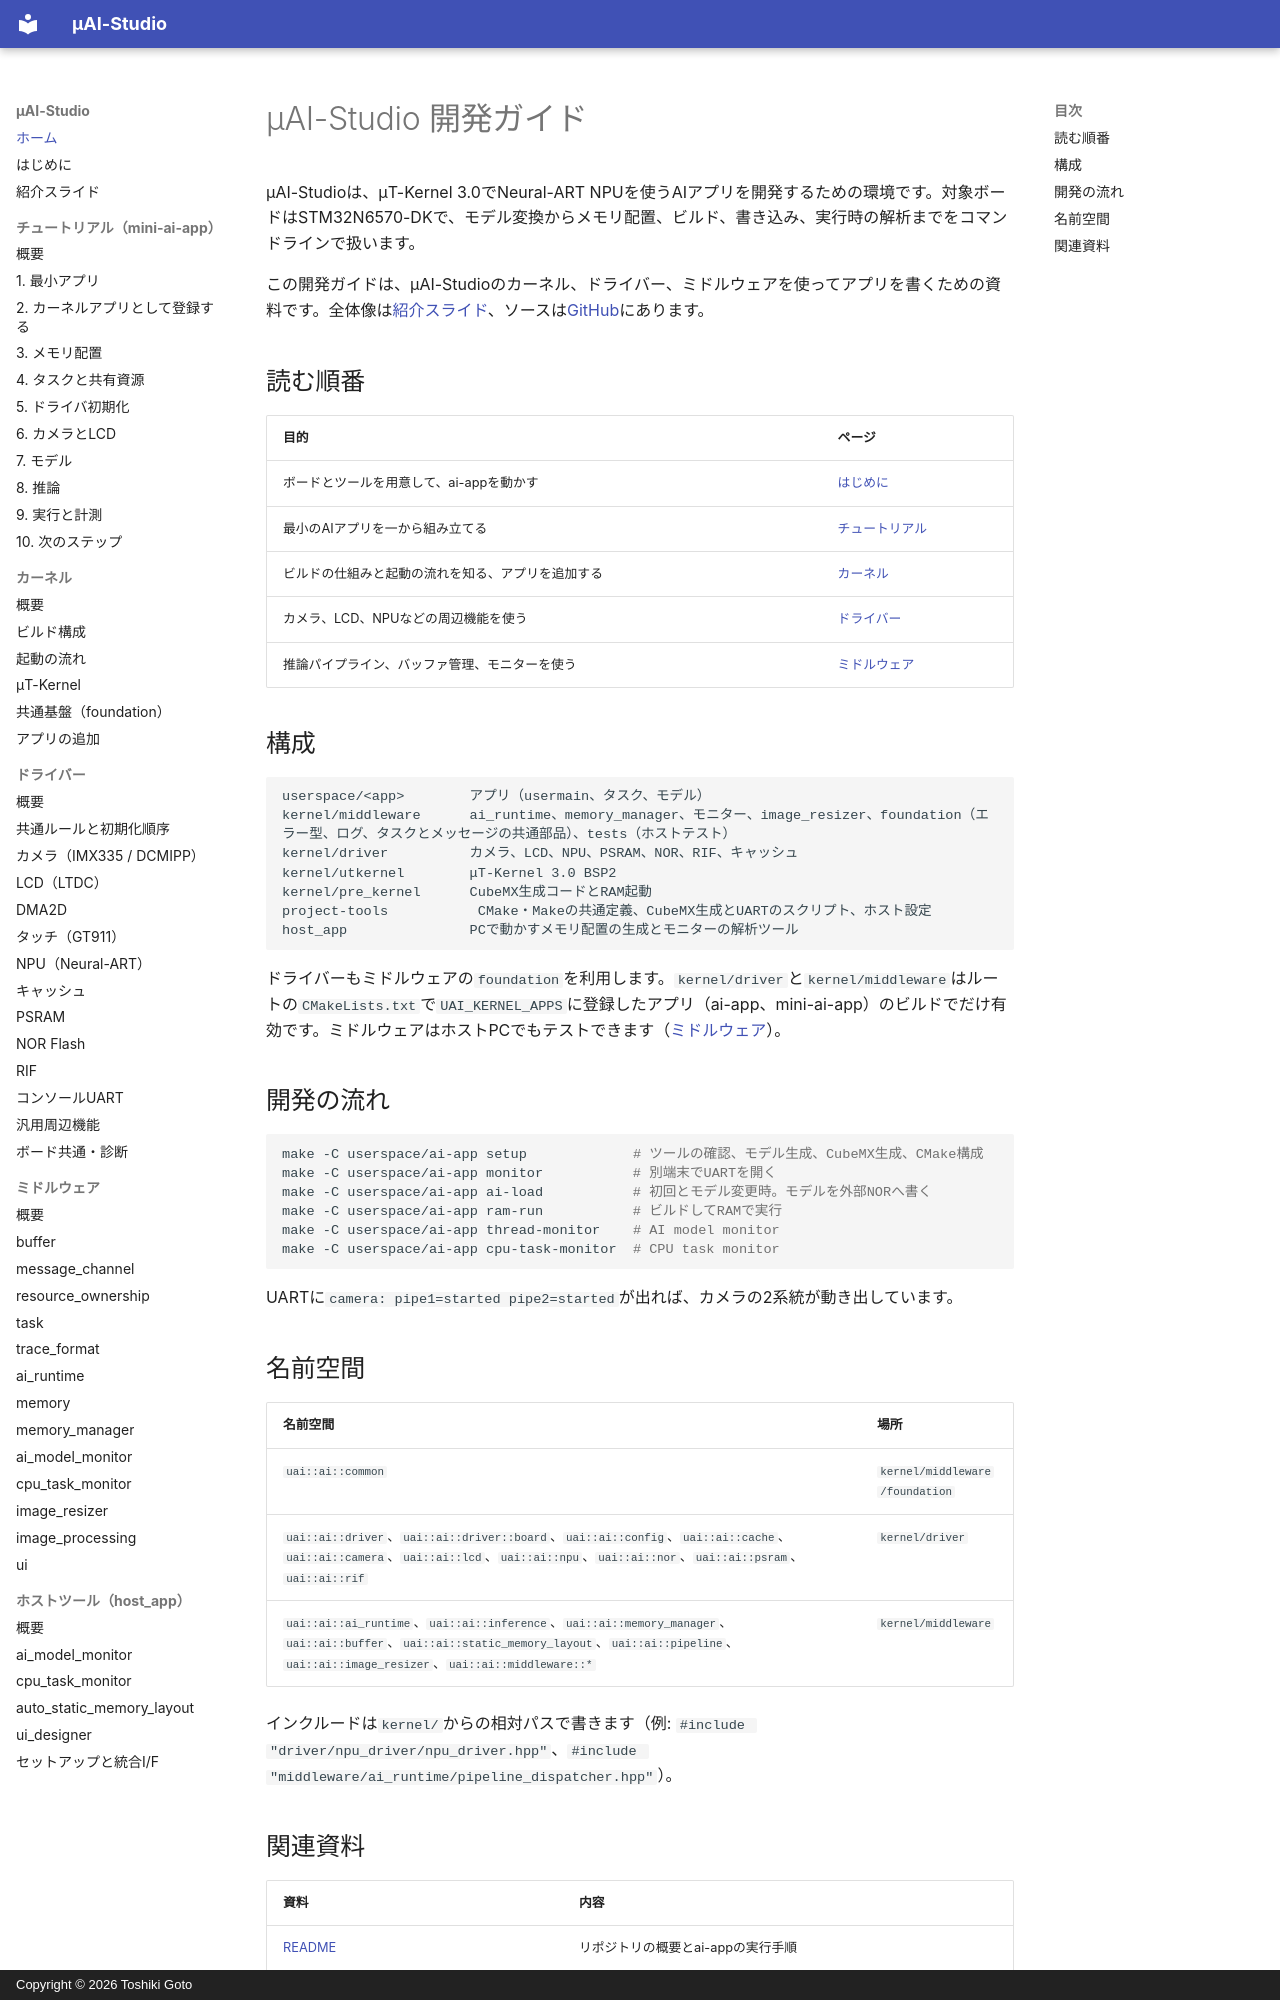

repository: kons-9/uai-studio · page: index.html · generator: mkdocs · copyright: Copyright © 2026 Toshiki Goto

# μAI-Studio 開発ガイド

μAI-Studioは、μT-Kernel 3.0でNeural-ART NPUを使うAIアプリを開発するための環境です。対象ボードはSTM32N6570-DKで、モデル変換からメモリ配置、ビルド、書き込み、実行時の解析までをコマンドラインで扱います。

この開発ガイドは、μAI-Studioのカーネル、ドライバー、ミドルウェアを使ってアプリを書くための資料です。全体像は[紹介スライド](https://kons-9.github.io/uai-studio/introduction.html)、ソースは[GitHub](https://github.com/kons-9/uai-studio)にあります。

## 読む順番

| 目的 | ページ |
| --- | --- |
| ボードとツールを用意して、ai-appを動かす | [はじめに](getting-started.md) |
| 最小のAIアプリを一から組み立てる | [チュートリアル](tutorial/index.md) |
| ビルドの仕組みと起動の流れを知る、アプリを追加する | [カーネル](kernel/index.md) |
| カメラ、LCD、NPUなどの周辺機能を使う | [ドライバー](driver/index.md) |
| 推論パイプライン、バッファ管理、モニターを使う | [ミドルウェア](middleware/index.md) |

## 構成

```text
userspace/<app>        アプリ（usermain、タスク、モデル）
kernel/middleware      ai_runtime、memory_manager、モニター、image_resizer、foundation（エラー型、ログ、タスクとメッセージの共通部品）、tests（ホストテスト）
kernel/driver          カメラ、LCD、NPU、PSRAM、NOR、RIF、キャッシュ
kernel/utkernel        μT-Kernel 3.0 BSP2
kernel/pre_kernel      CubeMX生成コードとRAM起動
project-tools           CMake・Makeの共通定義、CubeMX生成とUARTのスクリプト、ホスト設定
host_app               PCで動かすメモリ配置の生成とモニターの解析ツール
```

ドライバーもミドルウェアの`foundation`を利用します。`kernel/driver`と`kernel/middleware`はルートの`CMakeLists.txt`で`UAI_KERNEL_APPS`に登録したアプリ（ai-app、mini-ai-app）のビルドでだけ有効です。ミドルウェアはホストPCでもテストできます（[ミドルウェア](middleware/index.md)）。

## 開発の流れ

```sh
make -C userspace/ai-app setup             # ツールの確認、モデル生成、CubeMX生成、CMake構成
make -C userspace/ai-app monitor           # 別端末でUARTを開く
make -C userspace/ai-app ai-load           # 初回とモデル変更時。モデルを外部NORへ書く
make -C userspace/ai-app ram-run           # ビルドしてRAMで実行
make -C userspace/ai-app thread-monitor    # AI model monitor
make -C userspace/ai-app cpu-task-monitor  # CPU task monitor
```

UARTに`camera: pipe1=started pipe2=started`が出れば、カメラの2系統が動き出しています。

## 名前空間

| 名前空間 | 場所 |
| --- | --- |
| `uai::ai::common` | `kernel/middleware/foundation` |
| `uai::ai::driver`、`uai::ai::driver::board`、`uai::ai::config`、`uai::ai::cache`、`uai::ai::camera`、`uai::ai::lcd`、`uai::ai::npu`、`uai::ai::nor`、`uai::ai::psram`、`uai::ai::rif` | `kernel/driver` |
| `uai::ai::ai_runtime`、`uai::ai::inference`、`uai::ai::memory_manager`、`uai::ai::buffer`、`uai::ai::static_memory_layout`、`uai::ai::pipeline`、`uai::ai::image_resizer`、`uai::ai::middleware::*` | `kernel/middleware` |

インクルードは`kernel/`からの相対パスで書きます（例: `#include "driver/npu_driver/npu_driver.hpp"`、`#include "middleware/ai_runtime/pipeline_dispatcher.hpp"`）。
